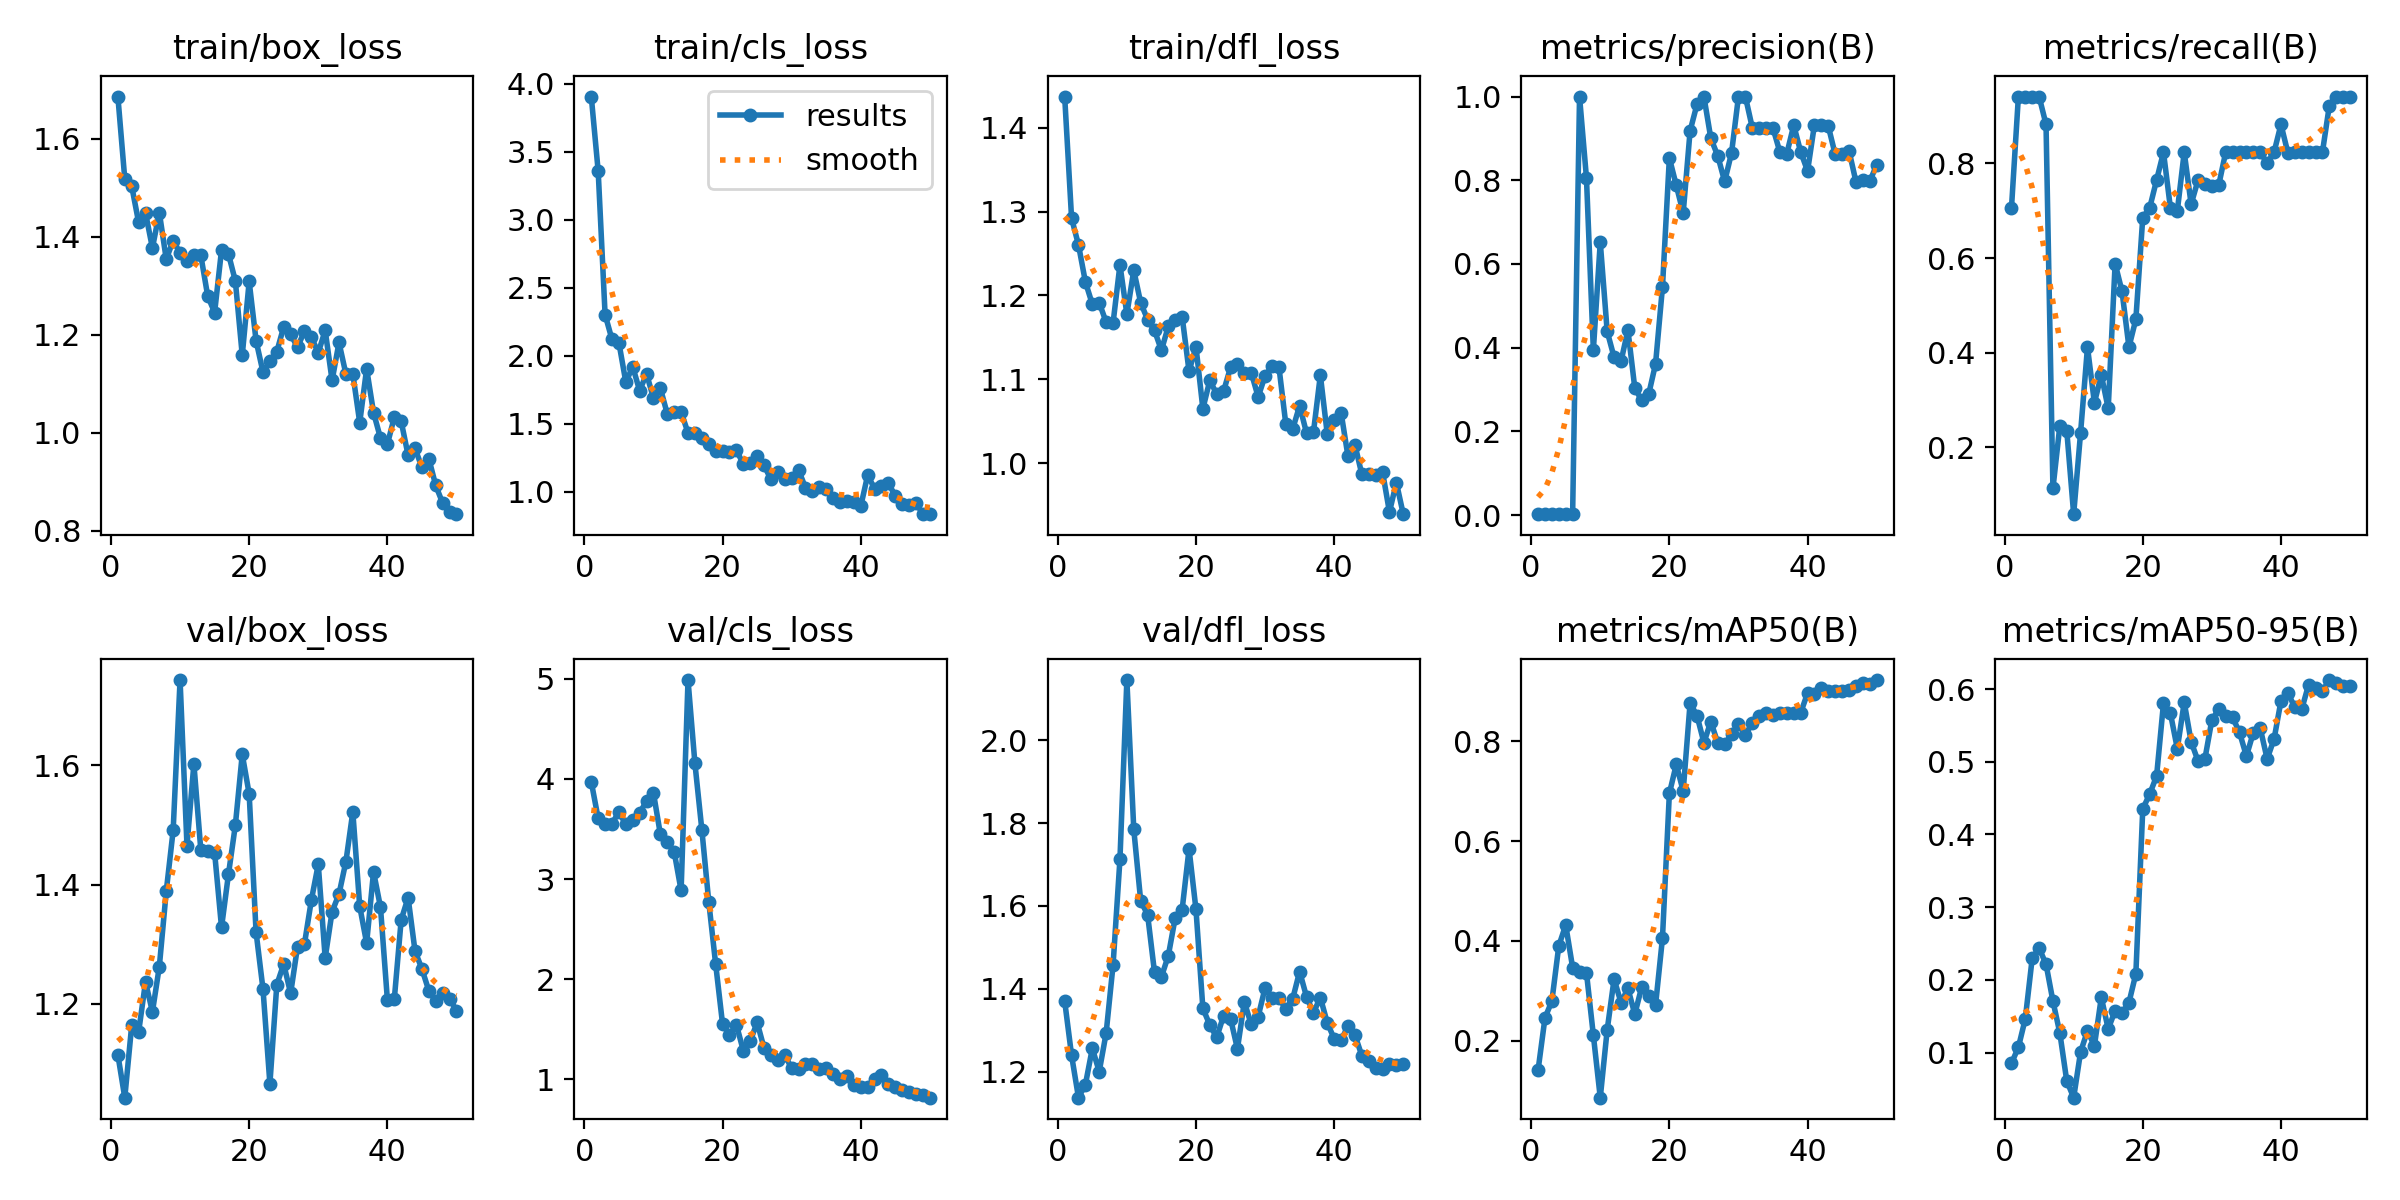

The data file committed next to this chart (first rows):
epoch, time, train/box_loss, train/cls_loss, train/dfl_loss, metrics/precision(B), metrics/recall(B), metrics/mAP50(B), metrics/mAP50-95(B), val/box_loss, val/cls_loss, val/dfl_loss, lr/pg0, lr/pg1, lr/pg2
1, 2.692, 1.686, 3.906, 1.437, 0.00235, 0.7059, 0.1415, 0.08547, 1.114, 3.971, 1.37, 0.00012, 0.00012, 0.00012
2, 6.256, 1.518, 3.357, 1.292, 0.00314, 0.9412, 0.2461, 0.1073, 1.043, 3.605, 1.239, 0.0002549, 0.0002549, 0.0002549
3, 8.694, 1.504, 2.303, 1.26, 0.00314, 0.9412, 0.2799, 0.1466, 1.164, 3.554, 1.137, 0.0003842, 0.0003842, 0.0003842
4, 10.67, 1.43, 2.12, 1.216, 0.00314, 0.9412, 0.3902, 0.2299, 1.152, 3.554, 1.169, 0.0005079, 0.0005079, 0.0005079
5, 12.87, 1.449, 2.095, 1.19, 0.00314, 0.9412, 0.4319, 0.2437, 1.237, 3.669, 1.256, 0.0006261, 0.0006261, 0.0006261
6, 14.87, 1.377, 1.807, 1.191, 0.00294, 0.8823, 0.3469, 0.2218, 1.186, 3.545, 1.2, 0.0007388, 0.0007388, 0.0007388
7, 17.17, 1.45, 1.92, 1.168, 1, 0.1131, 0.3386, 0.1708, 1.262, 3.586, 1.293, 0.000846, 0.000846, 0.000846
8, 20.03, 1.355, 1.744, 1.167, 0.8059, 0.2457, 0.3367, 0.127, 1.389, 3.66, 1.457, 0.0009475, 0.0009475, 0.0009475
9, 22.67, 1.392, 1.868, 1.236, 0.3943, 0.2353, 0.2114, 0.06114, 1.491, 3.78, 1.713, 0.001044, 0.001044, 0.001044
10, 24.7, 1.367, 1.689, 1.178, 0.6521, 0.05882, 0.08644, 0.03811, 1.743, 3.86, 2.145, 0.001134, 0.001134, 0.001134
11, 26.68, 1.35, 1.761, 1.23, 0.439, 0.2307, 0.2219, 0.101, 1.465, 3.446, 1.785, 0.001219, 0.001219, 0.001219
12, 28.7, 1.363, 1.573, 1.191, 0.3772, 0.4118, 0.3237, 0.13, 1.602, 3.371, 1.612, 0.001298, 0.001298, 0.001298
13, 30.53, 1.363, 1.585, 1.171, 0.3671, 0.2941, 0.2768, 0.1094, 1.458, 3.271, 1.579, 0.001372, 0.001372, 0.001372
14, 33.04, 1.279, 1.587, 1.158, 0.4423, 0.3529, 0.305, 0.176, 1.457, 2.886, 1.44, 0.001441, 0.001441, 0.001441
15, 35.92, 1.246, 1.434, 1.135, 0.3033, 0.2823, 0.2535, 0.1326, 1.453, 4.988, 1.428, 0.001446, 0.001446, 0.001446
16, 38.15, 1.373, 1.435, 1.163, 0.274, 0.5882, 0.3081, 0.1578, 1.328, 4.154, 1.48, 0.001406, 0.001406, 0.001406
17, 40, 1.365, 1.393, 1.171, 0.2883, 0.5294, 0.29, 0.1542, 1.417, 3.493, 1.571, 0.001366, 0.001366, 0.001366
18, 42.01, 1.31, 1.353, 1.175, 0.3612, 0.4118, 0.2716, 0.1688, 1.499, 2.774, 1.591, 0.001327, 0.001327, 0.001327
19, 43.99, 1.158, 1.303, 1.11, 0.5442, 0.4706, 0.4053, 0.2084, 1.618, 2.15, 1.738, 0.001287, 0.001287, 0.001287
20, 45.96, 1.309, 1.301, 1.139, 0.8533, 0.6855, 0.6952, 0.4352, 1.552, 1.551, 1.591, 0.001248, 0.001248, 0.001248
21, 48.43, 1.188, 1.296, 1.065, 0.7879, 0.7059, 0.7532, 0.4554, 1.32, 1.441, 1.352, 0.001208, 0.001208, 0.001208
22, 51.42, 1.124, 1.304, 1.099, 0.7216, 0.7647, 0.7, 0.4803, 1.225, 1.545, 1.313, 0.001168, 0.001168, 0.001168
23, 53.34, 1.146, 1.207, 1.083, 0.918, 0.8235, 0.8761, 0.5806, 1.066, 1.286, 1.282, 0.001129, 0.001129, 0.001129
24, 55.49, 1.166, 1.209, 1.086, 0.9815, 0.7059, 0.8509, 0.5667, 1.232, 1.378, 1.335, 0.001089, 0.001089, 0.001089
25, 57.45, 1.216, 1.266, 1.114, 1, 0.6995, 0.7967, 0.518, 1.267, 1.569, 1.328, 0.00105, 0.00105, 0.00105
26, 59.4, 1.201, 1.195, 1.118, 0.9003, 0.8235, 0.8392, 0.5817, 1.218, 1.312, 1.255, 0.00101, 0.00101, 0.00101
27, 61.38, 1.175, 1.091, 1.107, 0.8584, 0.7137, 0.7963, 0.5275, 1.296, 1.245, 1.368, 0.0009704, 0.0009704, 0.0009704
28, 64.72, 1.208, 1.143, 1.108, 0.7972, 0.7647, 0.7938, 0.501, 1.3, 1.193, 1.314, 0.0009308, 0.0009308, 0.0009308
29, 67.21, 1.196, 1.092, 1.079, 0.8654, 0.7571, 0.814, 0.5043, 1.374, 1.242, 1.333, 0.0008912, 0.0008912, 0.0008912
30, 69.23, 1.163, 1.103, 1.104, 1, 0.7532, 0.8341, 0.5574, 1.434, 1.109, 1.402, 0.0008516, 0.0008516, 0.0008516
31, 71.08, 1.209, 1.16, 1.116, 1, 0.7544, 0.8115, 0.5723, 1.277, 1.098, 1.377, 0.000812, 0.000812, 0.000812
32, 73.03, 1.107, 1.03, 1.115, 0.9256, 0.8235, 0.8372, 0.5632, 1.354, 1.151, 1.378, 0.0007724, 0.0007724, 0.0007724
33, 74.92, 1.184, 1.007, 1.047, 0.9248, 0.8235, 0.8505, 0.5609, 1.384, 1.152, 1.35, 0.0007328, 0.0007328, 0.0007328
34, 77.1, 1.12, 1.038, 1.041, 0.9253, 0.8235, 0.8562, 0.5403, 1.439, 1.104, 1.376, 0.0006932, 0.0006932, 0.0006932
35, 79.98, 1.121, 1.021, 1.069, 0.9243, 0.8235, 0.8518, 0.5077, 1.522, 1.115, 1.441, 0.0006536, 0.0006536, 0.0006536
36, 82.43, 1.021, 0.9522, 1.036, 0.867, 0.8235, 0.8565, 0.5401, 1.363, 1.057, 1.38, 0.000614, 0.000614, 0.000614
37, 84.25, 1.131, 0.929, 1.037, 0.8639, 0.8235, 0.8565, 0.5461, 1.302, 1.007, 1.342, 0.0005744, 0.0005744, 0.0005744
38, 86.35, 1.041, 0.9355, 1.105, 0.9315, 0.8004, 0.8565, 0.5039, 1.421, 1.03, 1.379, 0.0005348, 0.0005348, 0.0005348
39, 88.33, 0.9895, 0.9256, 1.035, 0.8681, 0.8235, 0.8565, 0.5311, 1.362, 0.9464, 1.318, 0.0004952, 0.0004952, 0.0004952
40, 90.3, 0.9768, 0.894, 1.051, 0.822, 0.8823, 0.896, 0.5835, 1.207, 0.9206, 1.279, 0.0004556, 0.0004556, 0.0004556
41, 95.97, 1.032, 1.123, 1.06, 0.9332, 0.8221, 0.8934, 0.5944, 1.207, 0.9191, 1.275, 0.000416, 0.000416, 0.000416
42, 98.18, 1.024, 1.023, 1.008, 0.9327, 0.8235, 0.9062, 0.575, 1.341, 1.006, 1.31, 0.0003764, 0.0003764, 0.0003764
43, 100.1, 0.9544, 1.041, 1.022, 0.9292, 0.8235, 0.9006, 0.572, 1.378, 1.04, 1.288, 0.0003368, 0.0003368, 0.0003368
44, 101.9, 0.9683, 1.064, 0.987, 0.8617, 0.8235, 0.9006, 0.606, 1.289, 0.9518, 1.239, 0.0002972, 0.0002972, 0.0002972
45, 104.4, 0.9298, 0.9694, 0.9871, 0.8625, 0.8235, 0.9006, 0.6009, 1.258, 0.9259, 1.225, 0.0002576, 0.0002576, 0.0002576
46, 106.5, 0.9474, 0.9122, 0.9867, 0.8706, 0.8235, 0.9019, 0.5973, 1.222, 0.8968, 1.209, 0.000218, 0.000218, 0.000218
47, 109.5, 0.8927, 0.9048, 0.9898, 0.7966, 0.9221, 0.9105, 0.6123, 1.205, 0.8724, 1.207, 0.0001784, 0.0001784, 0.0001784
48, 111.8, 0.8568, 0.9175, 0.9419, 0.7998, 0.9403, 0.9156, 0.6079, 1.219, 0.8485, 1.218, 0.0001388, 0.0001388, 0.0001388
49, 113.7, 0.8387, 0.836, 0.9771, 0.7977, 0.9412, 0.9136, 0.6045, 1.209, 0.8413, 1.217, 9.92e-05, 9.92e-05, 9.92e-05
50, 115.5, 0.8341, 0.8382, 0.9394, 0.8364, 0.9412, 0.9221, 0.6042, 1.189, 0.8156, 1.219, 5.96e-05, 5.96e-05, 5.96e-05
